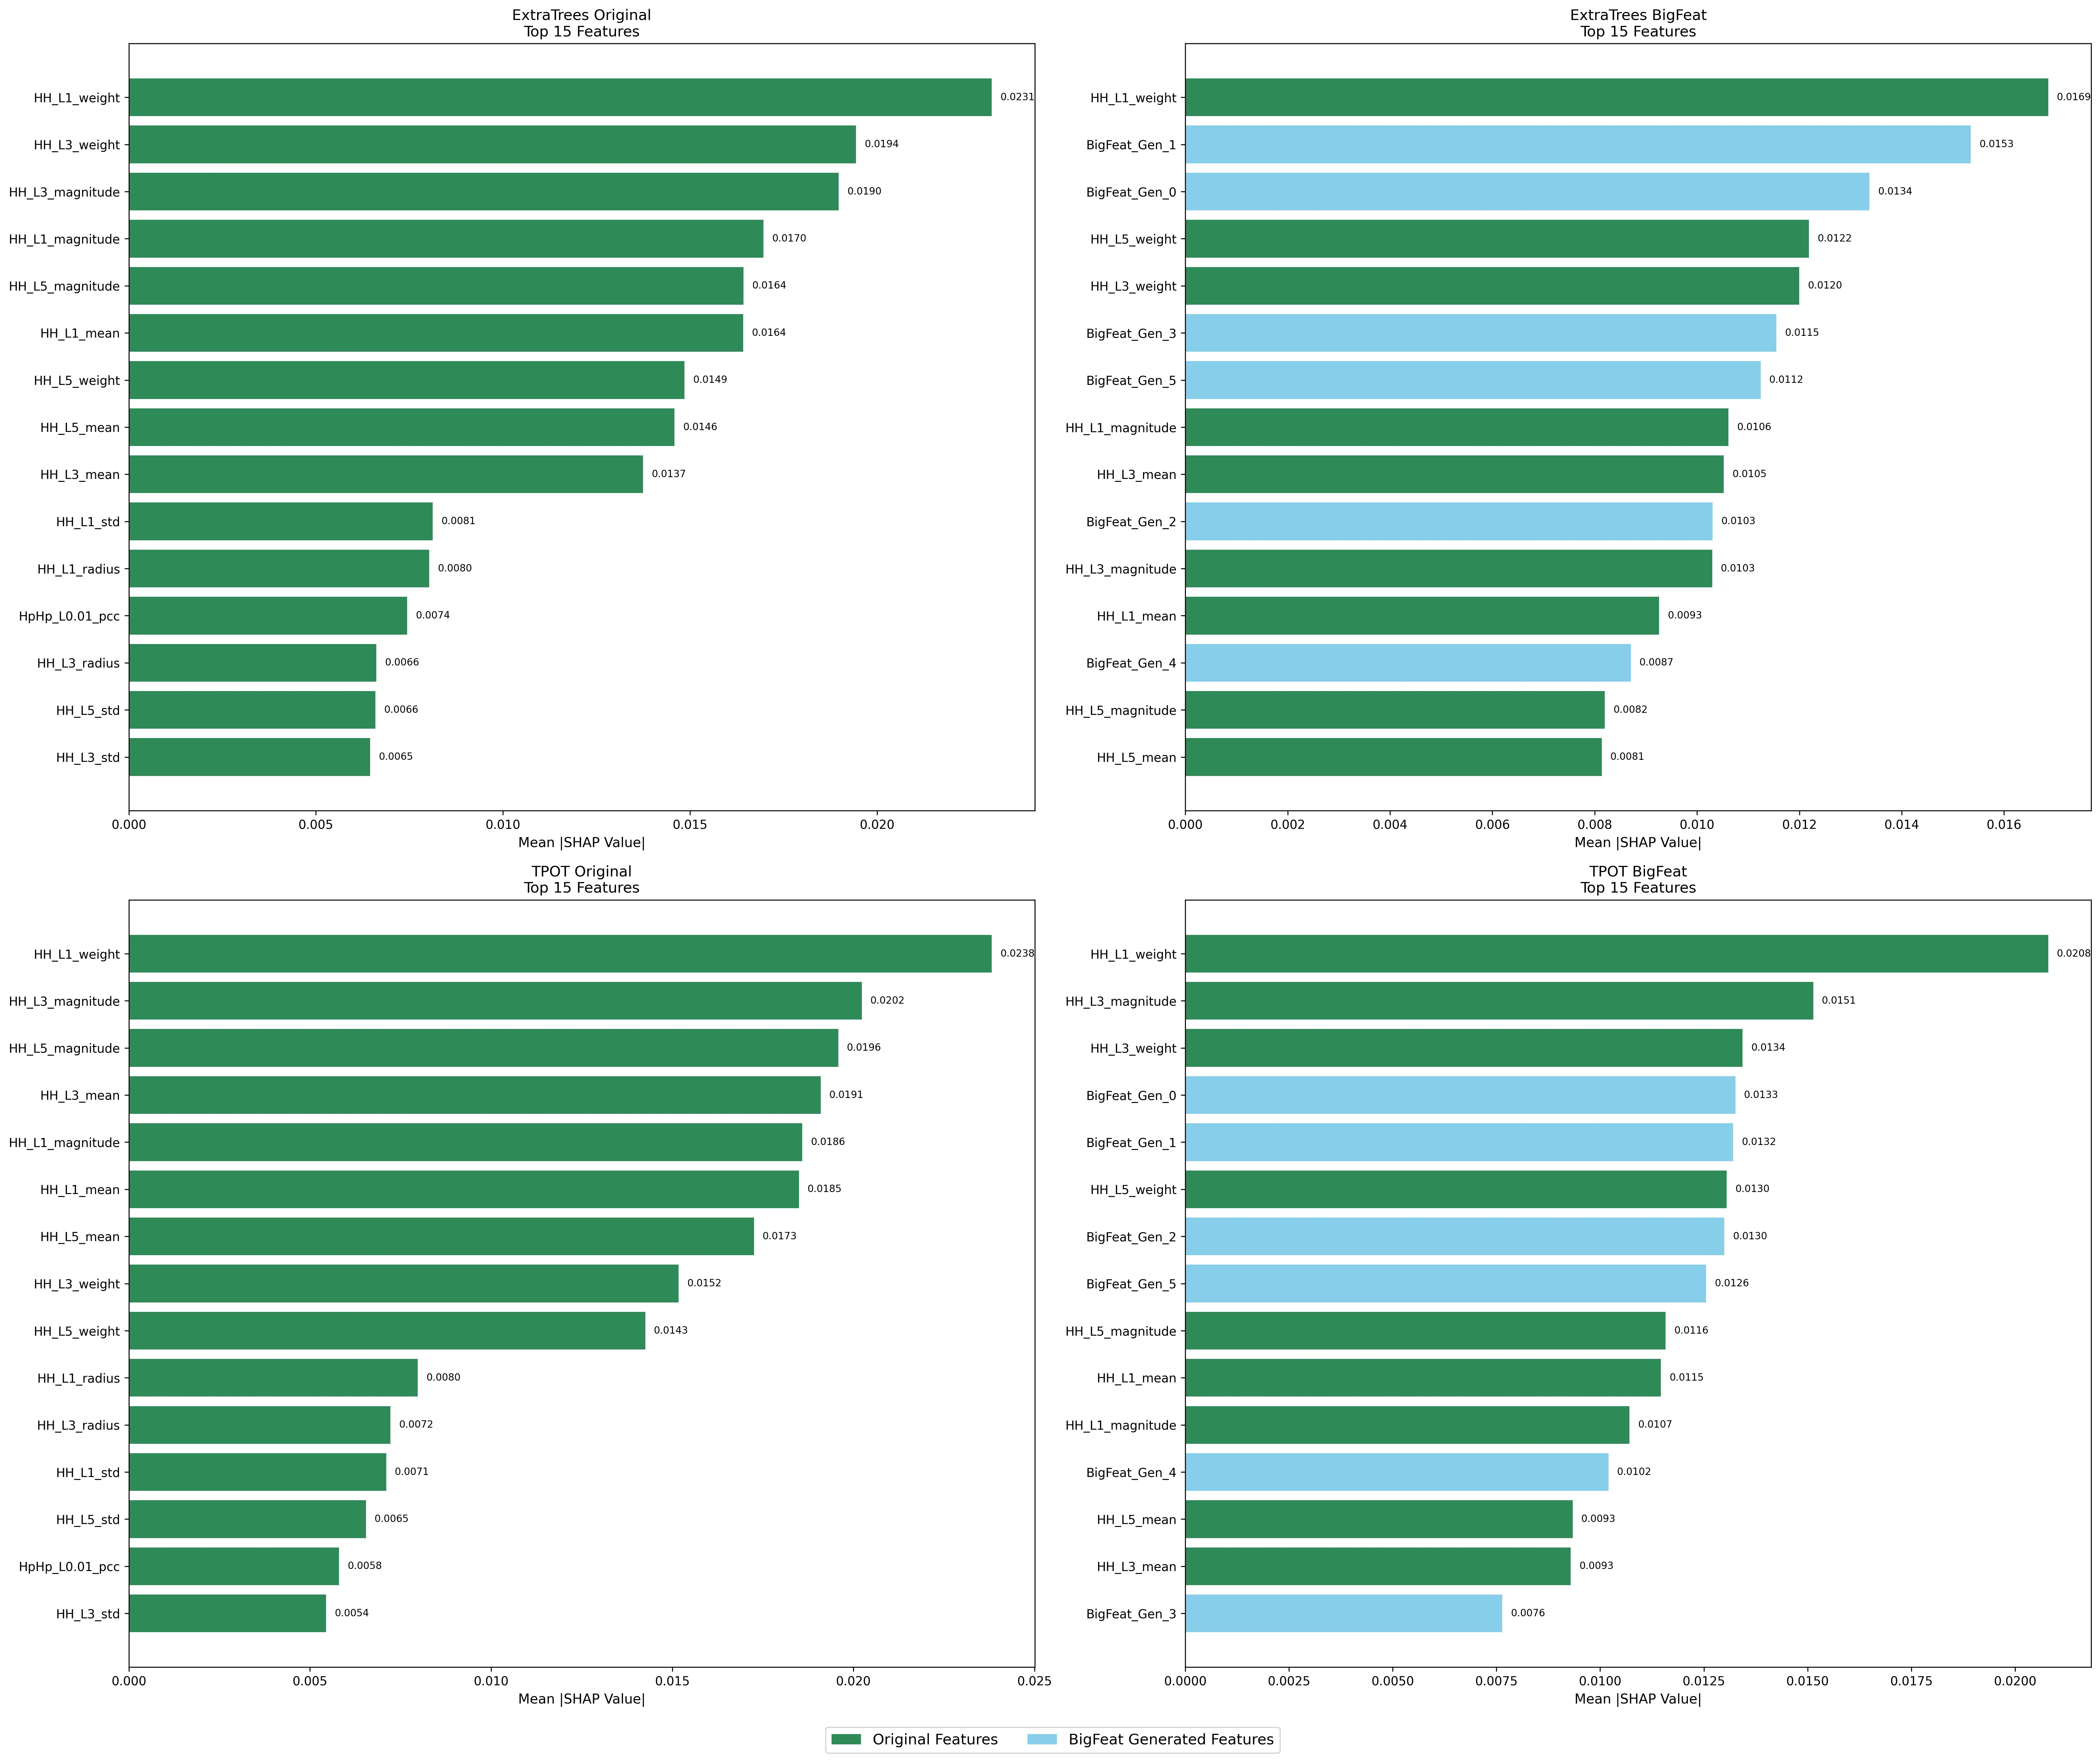

The table this chart was drawn from, first rows:
Model, Feature, SHAP_Value, Feature_Type, Rank
ExtraTrees Original, HH_L1_weight, 0.02307, Original, 1
ExtraTrees Original, HH_L3_weight, 0.01944, Original, 2
ExtraTrees Original, HH_L3_magnitude, 0.01898, Original, 3
ExtraTrees Original, HH_L1_magnitude, 0.01697, Original, 4
ExtraTrees Original, HH_L5_magnitude, 0.01643, Original, 5
ExtraTrees Original, HH_L1_mean, 0.01643, Original, 6
ExtraTrees Original, HH_L5_weight, 0.01485, Original, 7
ExtraTrees Original, HH_L5_mean, 0.01459, Original, 8
ExtraTrees Original, HH_L3_mean, 0.01374, Original, 9
ExtraTrees Original, HH_L1_std, 0.008124, Original, 10
ExtraTrees Original, HH_L1_radius, 0.008032, Original, 11
ExtraTrees Original, HpHp_L0.01_pcc, 0.007443, Original, 12
ExtraTrees Original, HH_L3_radius, 0.006618, Original, 13
ExtraTrees Original, HH_L5_std, 0.006595, Original, 14
ExtraTrees Original, HH_L3_std, 0.006453, Original, 15
ExtraTrees BigFeat, HH_L1_weight, 0.01686, Original, 1
ExtraTrees BigFeat, BigFeat_Gen_1, 0.01535, BigFeat_Generated, 2
ExtraTrees BigFeat, BigFeat_Gen_0, 0.01337, BigFeat_Generated, 3
ExtraTrees BigFeat, HH_L5_weight, 0.01219, Original, 4
ExtraTrees BigFeat, HH_L3_weight, 0.012, Original, 5
ExtraTrees BigFeat, BigFeat_Gen_3, 0.01155, BigFeat_Generated, 6
ExtraTrees BigFeat, BigFeat_Gen_5, 0.01124, BigFeat_Generated, 7
ExtraTrees BigFeat, HH_L1_magnitude, 0.01061, Original, 8
ExtraTrees BigFeat, HH_L3_mean, 0.01052, Original, 9
ExtraTrees BigFeat, BigFeat_Gen_2, 0.01031, BigFeat_Generated, 10
ExtraTrees BigFeat, HH_L3_magnitude, 0.0103, Original, 11
ExtraTrees BigFeat, HH_L1_mean, 0.009259, Original, 12
ExtraTrees BigFeat, BigFeat_Gen_4, 0.008705, BigFeat_Generated, 13
ExtraTrees BigFeat, HH_L5_magnitude, 0.008196, Original, 14
ExtraTrees BigFeat, HH_L5_mean, 0.008138, Original, 15
TPOT Original, HH_L1_weight, 0.02382, Original, 1
TPOT Original, HH_L3_magnitude, 0.02023, Original, 2
TPOT Original, HH_L5_magnitude, 0.01958, Original, 3
TPOT Original, HH_L3_mean, 0.0191, Original, 4
TPOT Original, HH_L1_magnitude, 0.01859, Original, 5
TPOT Original, HH_L1_mean, 0.0185, Original, 6
TPOT Original, HH_L5_mean, 0.01725, Original, 7
TPOT Original, HH_L3_weight, 0.01517, Original, 8
TPOT Original, HH_L5_weight, 0.01426, Original, 9
TPOT Original, HH_L1_radius, 0.007974, Original, 10
TPOT Original, HH_L3_radius, 0.007222, Original, 11
TPOT Original, HH_L1_std, 0.007104, Original, 12
TPOT Original, HH_L5_std, 0.006543, Original, 13
TPOT Original, HpHp_L0.01_pcc, 0.005802, Original, 14
TPOT Original, HH_L3_std, 0.005446, Original, 15
TPOT BigFeat, HH_L1_weight, 0.0208, Original, 1
TPOT BigFeat, HH_L3_magnitude, 0.01514, Original, 2
TPOT BigFeat, HH_L3_weight, 0.01343, Original, 3
TPOT BigFeat, BigFeat_Gen_0, 0.01326, BigFeat_Generated, 4
TPOT BigFeat, BigFeat_Gen_1, 0.0132, BigFeat_Generated, 5
TPOT BigFeat, HH_L5_weight, 0.01305, Original, 6
TPOT BigFeat, BigFeat_Gen_2, 0.01299, BigFeat_Generated, 7
TPOT BigFeat, BigFeat_Gen_5, 0.01255, BigFeat_Generated, 8
TPOT BigFeat, HH_L5_magnitude, 0.01158, Original, 9
TPOT BigFeat, HH_L1_mean, 0.01146, Original, 10
TPOT BigFeat, HH_L1_magnitude, 0.0107, Original, 11
TPOT BigFeat, BigFeat_Gen_4, 0.0102, BigFeat_Generated, 12
TPOT BigFeat, HH_L5_mean, 0.009336, Original, 13
TPOT BigFeat, HH_L3_mean, 0.00929, Original, 14
TPOT BigFeat, BigFeat_Gen_3, 0.007638, BigFeat_Generated, 15
